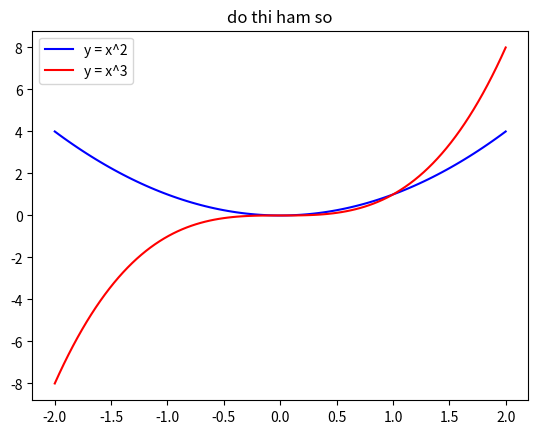

This chart was generated by the following Python code:
import matplotlib.pyplot as plt
import numpy as np
x = np.linspace(-2, 2, 100)
plt.plot(x, x**2, "b", label="y = x^2")
plt.plot(x, x**3, "r", label="y = x^3")
plt.legend()
plt.title("do thi ham so")
plt.show()
